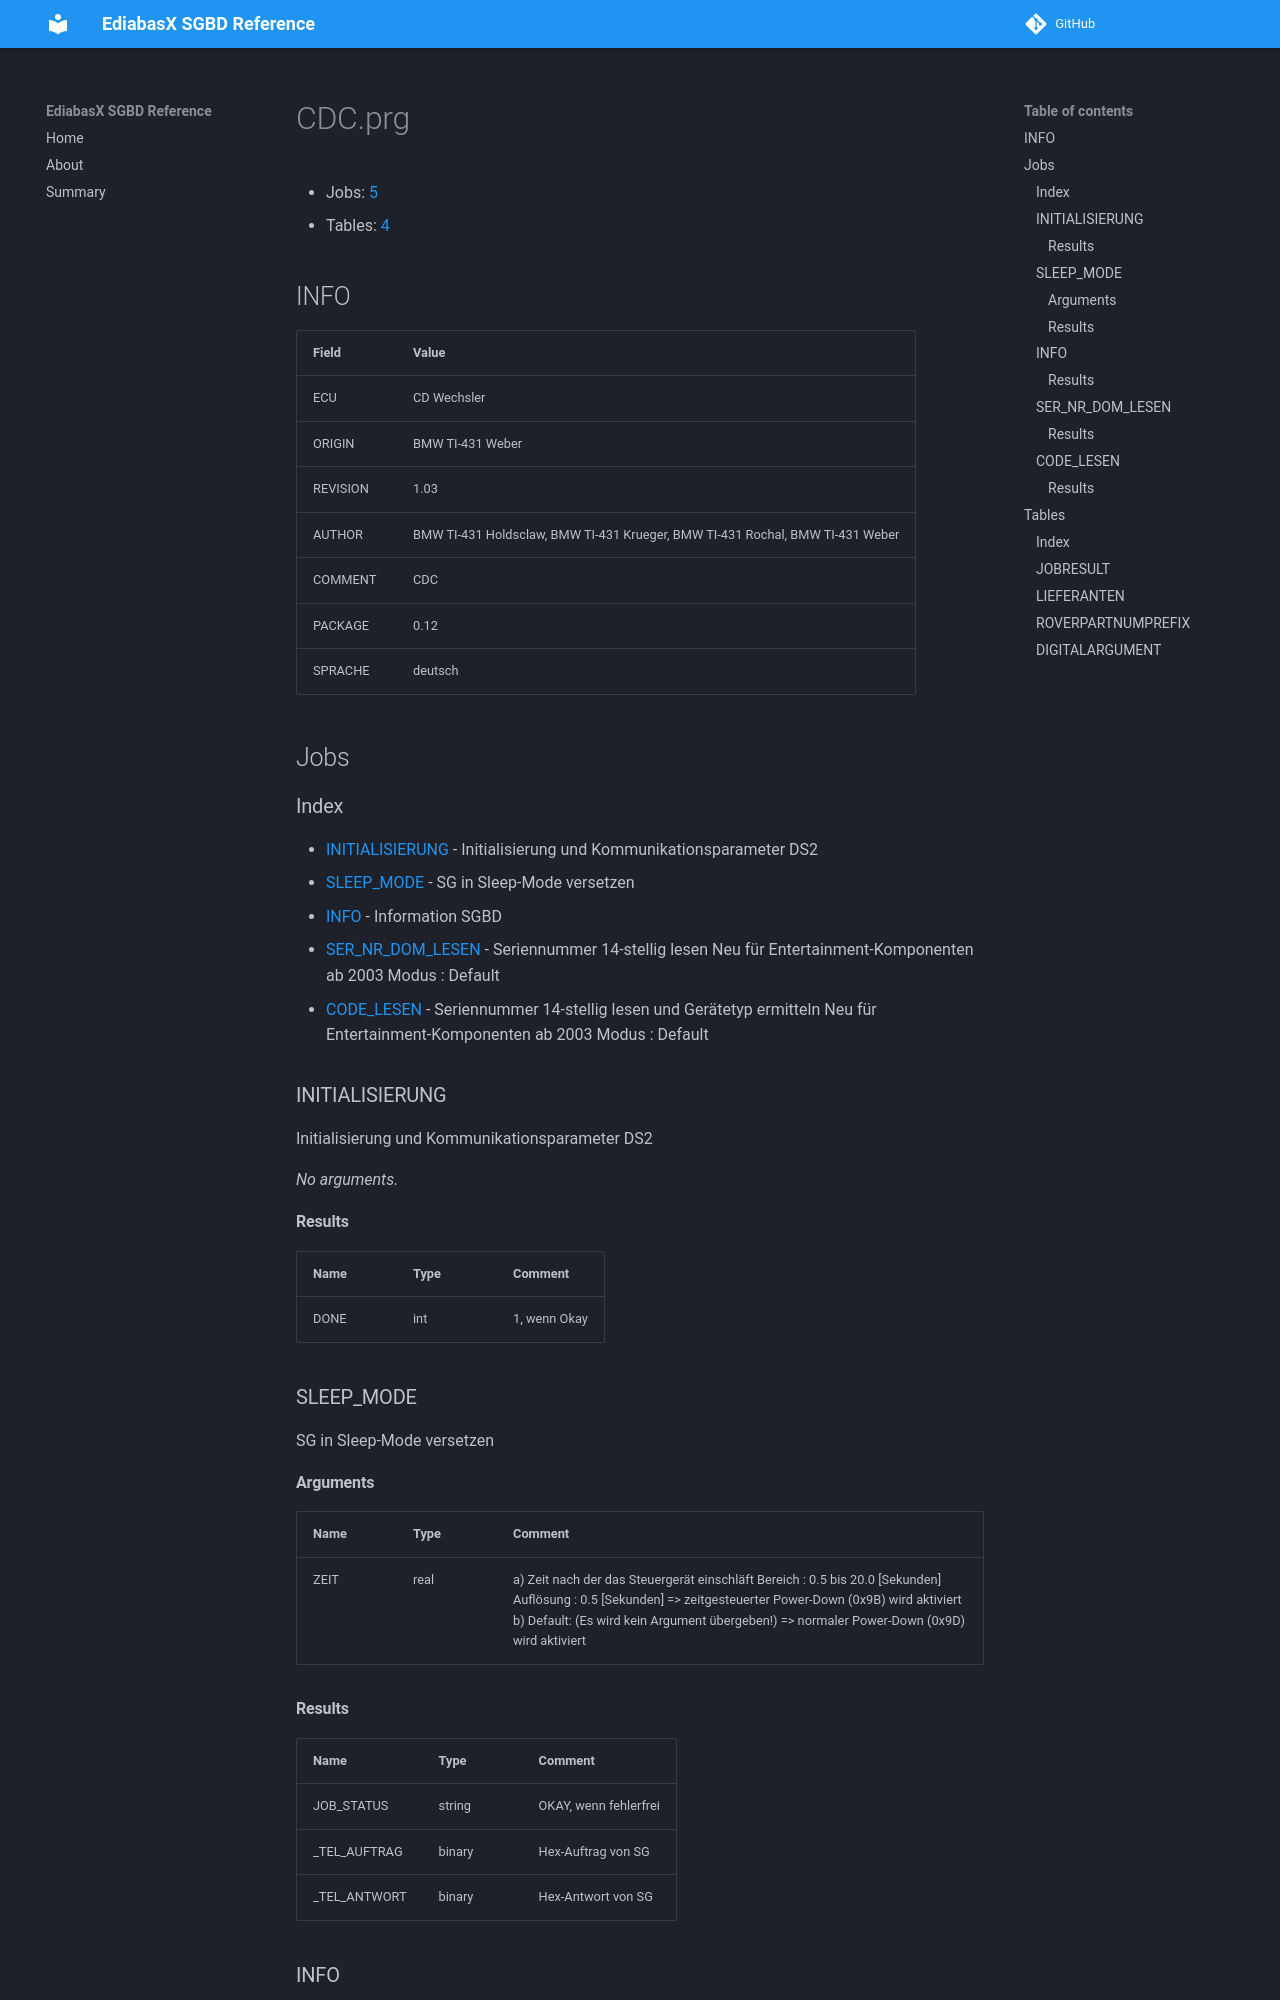

repository: emdzej/ediabasx-docs-sgbd · page: sgbd/CDC/index.html · generator: mkdocs

# CDC.prg

- Jobs: [5](#jobs)
- Tables: [4](#tables)

## INFO

| Field | Value |
| --- | --- |
| ECU | CD Wechsler |
| ORIGIN | BMW TI-431 Weber |
| REVISION | 1.03 |
| AUTHOR | BMW TI-431 Holdsclaw, BMW TI-431 Krueger, BMW TI-431 Rochal, BMW TI-431 Weber |
| COMMENT | CDC |
| PACKAGE | 0.12 |
| SPRACHE | deutsch |

## Jobs

### Index

- [INITIALISIERUNG](#job-initialisierung) - Initialisierung und Kommunikationsparameter DS2
- [SLEEP_MODE](#job-sleep-mode) - SG in Sleep-Mode versetzen
- [INFO](#job-info) - Information SGBD
- [SER_NR_DOM_LESEN](#job-ser-nr-dom-lesen) - Seriennummer 14-stellig lesen Neu für Entertainment-Komponenten ab 2003 Modus  : Default
- [CODE_LESEN](#job-code-lesen) - Seriennummer 14-stellig lesen und Gerätetyp ermitteln Neu für Entertainment-Komponenten ab 2003 Modus  : Default

<a id="job-initialisierung"></a>
### INITIALISIERUNG

Initialisierung und Kommunikationsparameter DS2

_No arguments._

#### Results

| Name | Type | Comment |
| --- | --- | --- |
| DONE | int | 1, wenn Okay |

<a id="job-sleep-mode"></a>
### SLEEP_MODE

SG in Sleep-Mode versetzen
